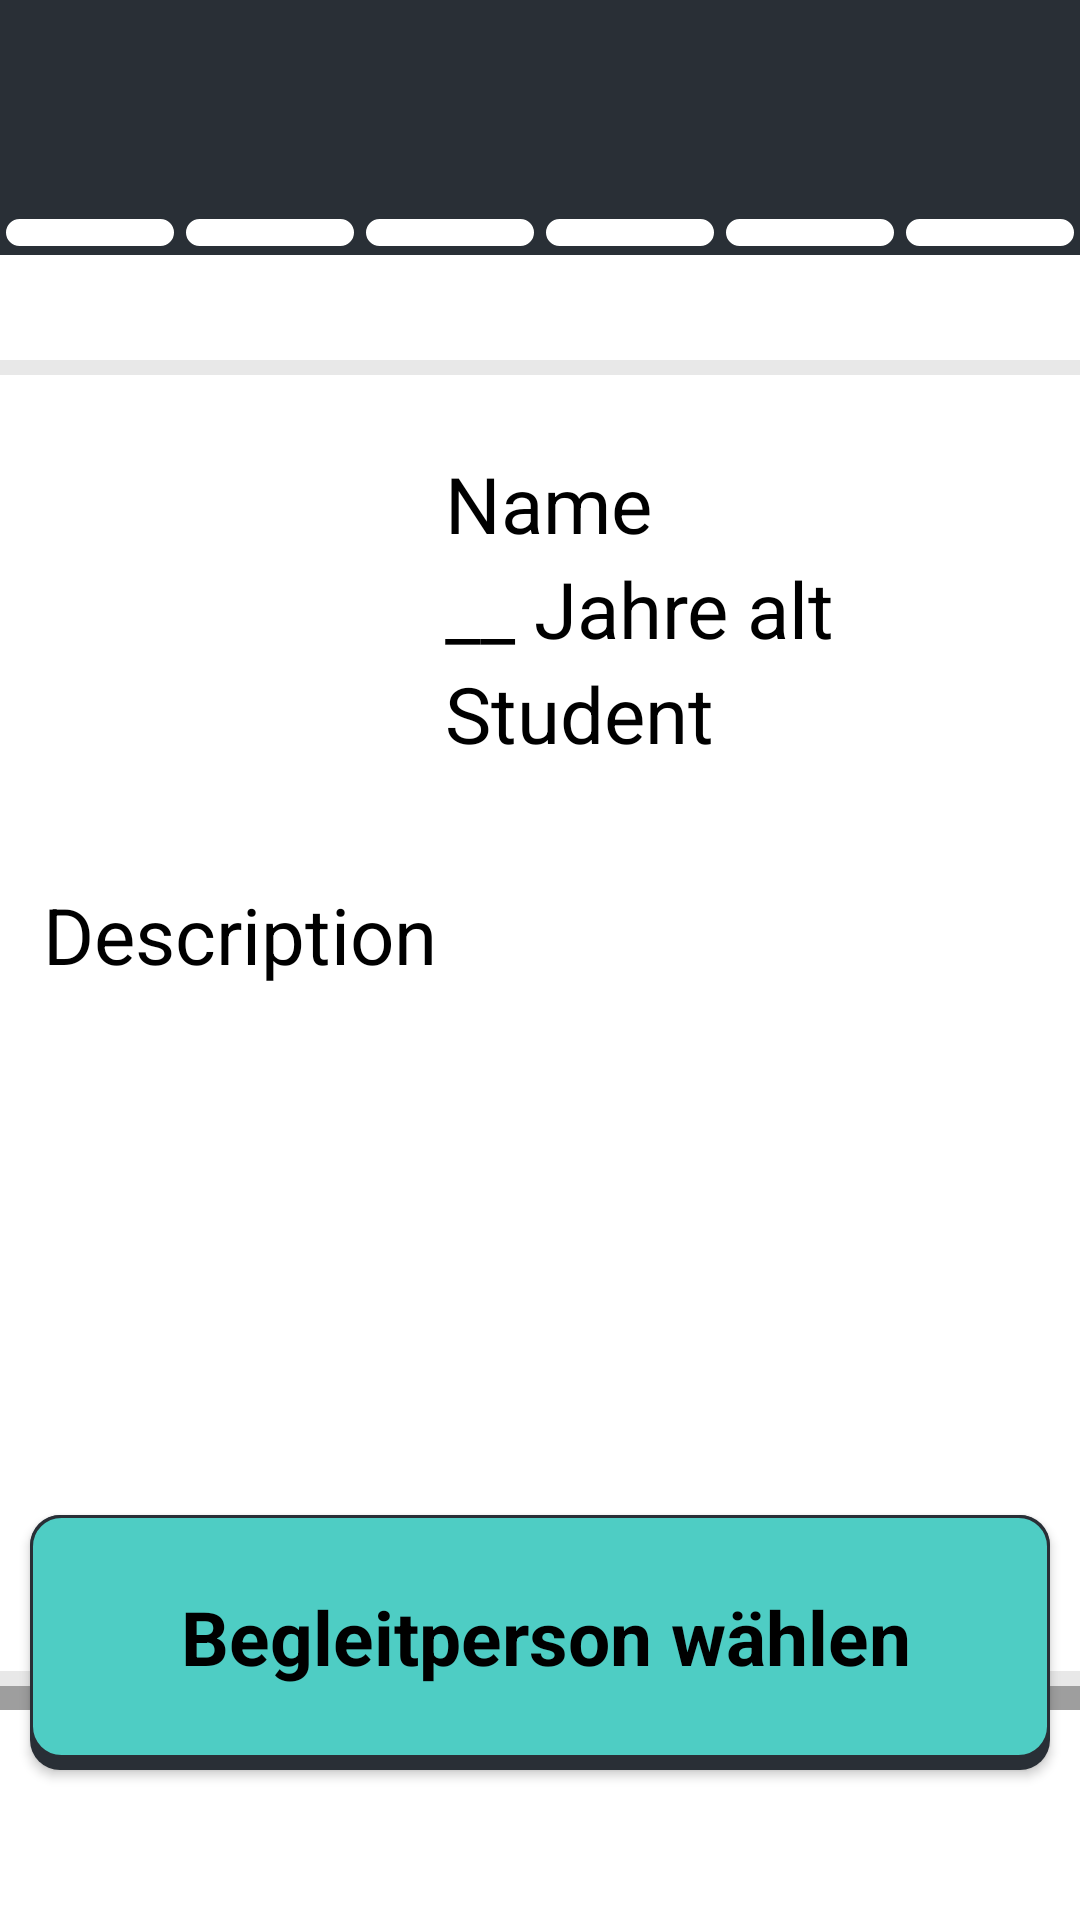

Produce the Android XML layout that renders to this screen, including the resource entries it uses.
<!-- AndroidManifest.xml: application theme Theme.M3_4_Uber_fuer_aeltere_Menschen -->
<!-- res/layout/fragment_request_accompaniment_details.xml -->
<?xml version="1.0" encoding="utf-8"?>
<FrameLayout xmlns:android="http://schemas.android.com/apk/res/android"
    xmlns:app="http://schemas.android.com/apk/res-auto"
    xmlns:tools="http://schemas.android.com/tools"
    android:layout_width="match_parent"
    android:layout_height="match_parent"
    tools:context=".RequestAccompanimentDetailsFragment">

    <androidx.constraintlayout.widget.ConstraintLayout
        android:layout_width="match_parent"
        android:layout_height="match_parent"
        android:background="#FFFFFF">

        <LinearLayout
            android:layout_width="380dp"
            android:layout_height="450dp"
            android:layout_marginTop="50dp"
            android:orientation="vertical"
            android:background="@drawable/item_border"
            app:layout_constraintTop_toBottomOf="@+id/toolbar"
            app:layout_constraintStart_toStartOf="parent"
            app:layout_constraintEnd_toEndOf="parent"
            app:layout_constraintHorizontal_bias="0.5">

            <LinearLayout
                android:layout_width="350dp"
                android:layout_height="wrap_content"
                android:gravity="center_vertical"
                android:orientation="horizontal">

                <ImageView
                    android:id="@+id/accompanimentPicture"
                    android:layout_width="150dp"
                    android:layout_height="150dp"
                    android:src="@drawable/baseline_person_24"
                    app:layout_constraintStart_toStartOf="parent"
                    app:layout_constraintTop_toTopOf="parent" />

                <LinearLayout
                    android:layout_width="wrap_content"
                    android:layout_height="wrap_content"
                    android:orientation="vertical"
                    android:gravity="center_vertical">

                    <TextView
                        android:id="@+id/accompanimentName"
                        android:layout_width="wrap_content"
                        android:layout_height="wrap_content"
                        android:text="Name"
                        android:textColor="@color/black"
                        android:textSize="26sp"
                        app:layout_constraintStart_toStartOf="parent"
                        app:layout_constraintTop_toTopOf="parent" />

                    <TextView
                        android:id="@+id/accompanimentAge"
                        android:layout_width="wrap_content"
                        android:layout_height="wrap_content"
                        android:text="__ Jahre alt"
                        android:textColor="@color/black"
                        android:textSize="26sp"
                        app:layout_constraintStart_toStartOf="parent"
                        app:layout_constraintTop_toTopOf="parent" />

                    <TextView
                        android:id="@+id/accompanimentOccupation"
                        android:layout_width="wrap_content"
                        android:layout_height="wrap_content"
                        android:text="Student"
                        android:textColor="@color/black"
                        android:textSize="26sp"
                        app:layout_constraintStart_toStartOf="parent"
                        app:layout_constraintTop_toTopOf="parent" />

                </LinearLayout>
            </LinearLayout>

            <TextView
                android:id="@+id/accompanimentDescription"
                android:layout_width="330dp"
                android:layout_height="260dp"
                android:text="Description"
                android:textColor="@color/black"
                android:textSize="26sp"
                app:layout_constraintStart_toStartOf="parent"
                app:layout_constraintTop_toTopOf="parent"
                android:layout_marginStart="16dp"
                android:layout_marginTop="16dp"
                app:layout_constraintStart_toEndOf="@id/accompanimentPicture"
                app:layout_constraintTop_toBottomOf="@id/accompanimentPicture"
                app:layout_constraintBottom_toBottomOf="@id/accompanimentPicture" />/>
        </LinearLayout>

        <include
            android:id="@+id/toolbar"
            layout="@layout/toolbar_request"/>
        <include
            android:id="@+id/progressbar"
            layout="@layout/progress_bar"
            app:layout_constraintTop_toBottomOf="@id/toolbar"
            android:layout_width="wrap_content"
            android:layout_height="wrap_content"/>

        <Button
            android:id="@+id/nextButton"
            style="@style/ButtonStyle"
            android:background="@drawable/button"
            android:layout_marginBottom="50dp"
            android:text="Begleitperson wählen"
            app:layout_constraintBottom_toBottomOf="parent"
            app:layout_constraintEnd_toEndOf="parent"
            app:layout_constraintStart_toStartOf="parent" />
    </androidx.constraintlayout.widget.ConstraintLayout>
</FrameLayout>
<!-- res/layout/toolbar_request.xml (included above) -->
<?xml version="1.0" encoding="utf-8"?>
<RelativeLayout xmlns:android="http://schemas.android.com/apk/res/android"
    android:layout_width="match_parent"
    android:layout_height="70dp"
    android:background="@color/CustomGrey">

    <ImageButton
        android:id="@+id/backButton"
        android:layout_width="50dp"
        android:layout_height="50dp"
        android:layout_marginStart="10dp"
        android:layout_alignParentStart="true"
        android:layout_centerVertical="true"
        android:background="@drawable/baseline_arrow_back_24_white"
        android:backgroundTint="#FFFFFF"/>

</RelativeLayout>
<!-- res/layout/progress_bar.xml (included above) -->
<?xml version="1.0" encoding="utf-8"?>
<androidx.constraintlayout.widget.ConstraintLayout xmlns:android="http://schemas.android.com/apk/res/android"
    xmlns:app="http://schemas.android.com/apk/res-auto"
    android:layout_width="match_parent"
    android:layout_height="match_parent">

    <RelativeLayout
        android:layout_width="match_parent"
        android:layout_height="match_parent">

        <LinearLayout
            android:layout_width="match_parent"
            android:layout_height="wrap_content"
            app:layout_constraintStart_toStartOf="parent"
            app:layout_constraintEnd_toEndOf="parent"
            app:layout_constraintHorizontal_chainStyle="spread_inside">

            <TextView
                android:id="@+id/cell1"
                android:layout_width="0dp"
                android:layout_height="15dp"
                android:layout_weight="1"
                android:background="@drawable/progress_bar_cell" />

            <TextView
                android:id="@+id/cell2"
                android:layout_width="0dp"
                android:layout_height="15dp"
                android:layout_weight="1"
                android:background="@drawable/progress_bar_cell" />

            <TextView
                android:id="@+id/cell3"
                android:layout_width="0dp"
                android:layout_height="15dp"
                android:layout_weight="1"
                android:background="@drawable/progress_bar_cell" />

            <TextView
                android:id="@+id/cell4"
                android:layout_width="0dp"
                android:layout_height="15dp"
                android:layout_weight="1"
                android:background="@drawable/progress_bar_cell" />

            <TextView
                android:id="@+id/cell5"
                android:layout_width="0dp"
                android:layout_height="15dp"
                android:layout_weight="1"
                android:background="@drawable/progress_bar_cell" />
            <TextView
                android:id="@+id/cell6"
                android:layout_width="0dp"
                android:layout_height="15dp"
                android:layout_weight="1"
                android:background="@drawable/progress_bar_cell" />
        </LinearLayout>
    </RelativeLayout>
</androidx.constraintlayout.widget.ConstraintLayout>
<!-- resources referenced by this layout -->
<resources>
  <color name="CustomGrey">#292F36</color>
  <color name="black">#FF000000</color>
  <!-- drawable progress_bar_cell (drawable) -->
  <?xml version="1.0" encoding="utf-8"?>
  <selector xmlns:android="http://schemas.android.com/apk/res/android">
      <item>
          <layer-list>
              <item>
                  <shape>
                      <padding
                          android:top="2dp"
                          android:bottom="2dp"
                          android:left="1dp"
                          android:right="1dp"/>
                      <solid android:color="@color/CustomGrey" />
                  </shape>
              </item>
              <item>
                  <shape>
                      <solid android:color="@color/white" />
                      <stroke android:width="1dp" android:color="@color/CustomGrey" />
                      <corners android:radius="5dp" />
                      <padding
                          android:bottom="8dp"
                          android:left="8dp"
                          android:right="4dp"
                          android:top="8dp" />
                  </shape>
              </item>
          </layer-list>
      </item>
  </selector>
  <style name="ButtonStyle" parent="Widget.AppCompat.Button">
          <item name="android:textColor">#000000</item>
          <item name="android:background">#4ECDC4</item>
          <item name="android:layout_width">340dp</item>
          <item name="android:layout_height">85dp</item>
          <item name="android:textSize">25dp</item>
          <item name="android:textStyle">bold</item>
          <item name="android:fontFamily">sans-serif</item>
          <item name="android:textAllCaps">false</item>
      </style>
  <style name="Theme.M3_4_Uber_fuer_aeltere_Menschen" parent="Theme.AppCompat.Light.NoActionBar">
          <item name="colorPrimary">@color/purple_500</item>
          <item name="colorPrimaryVariant">@color/purple_700</item>
          <item name="colorOnPrimary">@color/white</item>
          <item name="colorSecondary">@color/teal_200</item>
          <item name="colorSecondaryVariant">@color/teal_700</item>
          <item name="colorOnSecondary">@color/black</item>
          <item name="android:statusBarColor">@color/CustomGrey</item>
      </style>
  <color name="CustomTurquoise">#4ECDC4</color>
  <color name="white">#FFFFFFFF</color>
  <color name="purple_500">#FF6200EE</color>
  <color name="purple_700">#FF3700B3</color>
  <color name="teal_200">#FF03DAC5</color>
  <color name="teal_700">#FF018786</color>
</resources>
